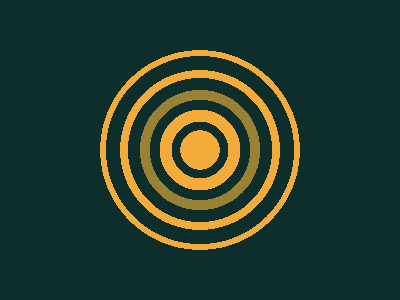

Write the HTML and CSS that draws this image.

<div style="width:400; height:300; background:#0E2E2C"/>
<div style="position:fixed; width:200; height:200; top:50; left:100; background:radial-gradient(#F3AC3C, #F3AC3C 14%, #0E2E2C 1q, #0E2E2C 20%, #F3AC3C 1q, #F3AC3C 28.5%, #0E2E2C 1q, #0E2E2C 35.5%, #998235 1q, #998235 42.5%, #0E2E2C 1q, #0E2E2C 51%, #F3AC3C 1q, #F3AC3C 56.5%, #0E2E2C 1q, #0E2E2C 66.5%, #F3AC3C 1q, #F3AC3C 70.6%, #0E2E2C 1q)"/>
<style>
  * {
    margin:0;
    padding: 0;
  }
</style>
